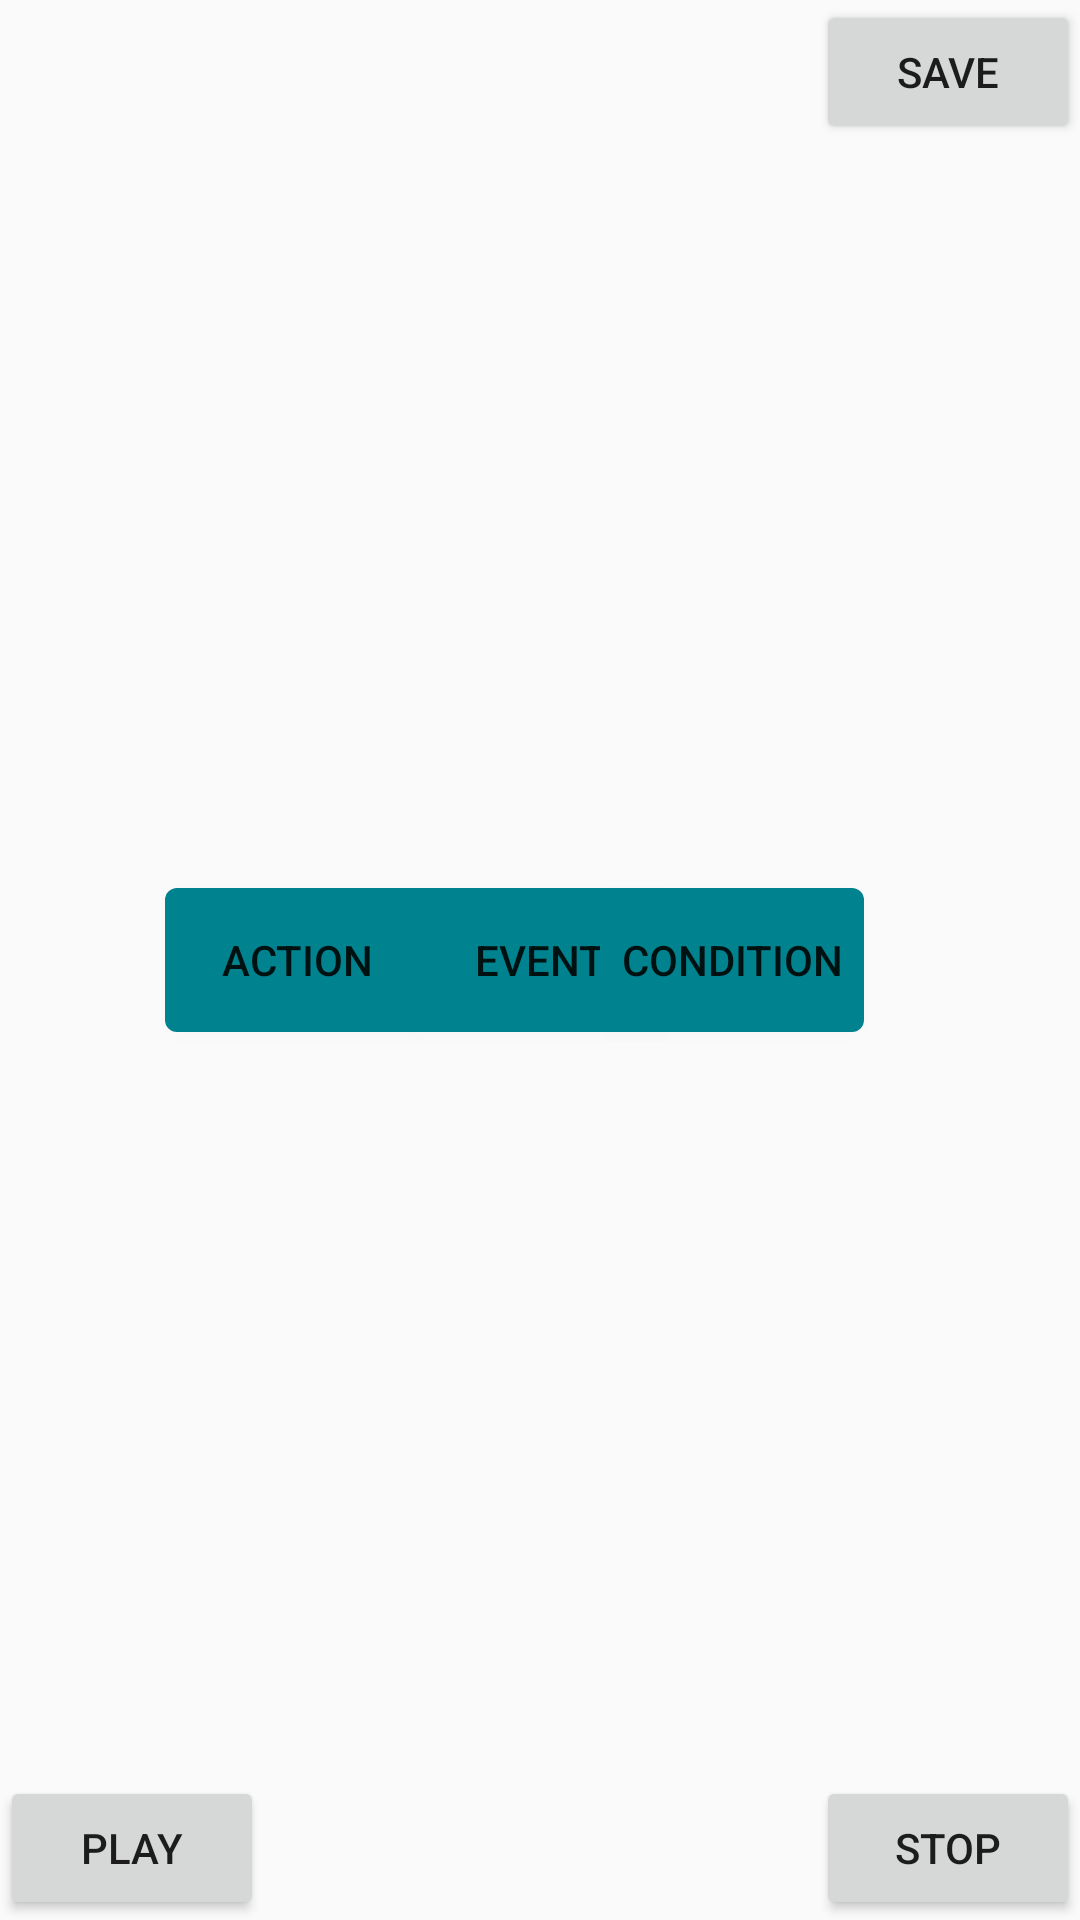

Here is an Android app screen rendered from its layout file. Give the layout XML and the strings, colors and styles it references.
<!-- AndroidManifest.xml: application theme AppTheme -->
<!-- res/layout/setup_blocks_fragment.xml -->
<?xml version="1.0" encoding="utf-8"?>
<RelativeLayout xmlns:android="http://schemas.android.com/apk/res/android"
    android:layout_width="match_parent"
    android:layout_height="match_parent">


    <Button
        android:layout_width="wrap_content"
        android:layout_height="wrap_content"
        android:text="Action"
        android:id="@+id/btn_action"
        android:layout_marginStart="55dp"
        android:layout_centerVertical="true"
        android:layout_alignParentStart="true"
        android:background="@drawable/button_background" />

    <Button
        android:layout_width="wrap_content"
        android:layout_height="wrap_content"
        android:text="Event"
        android:id="@+id/btn_event"
        android:layout_alignTop="@+id/btn_action"
        android:layout_centerHorizontal="true"
        android:background="@drawable/button_background"/>

    <Button
        android:layout_width="wrap_content"
        android:layout_height="wrap_content"
        android:text="Condition"
        android:id="@+id/btn_condition"
        android:layout_alignTop="@+id/btn_event"
        android:layout_alignParentEnd="true"
        android:layout_marginEnd="72dp"
        android:background="@drawable/button_background"/>

    <Button
        android:layout_width="wrap_content"
        android:layout_height="wrap_content"
        android:text="Save"
        android:id="@+id/btn_save"
        android:layout_alignParentTop="true"
        android:layout_alignParentEnd="true" />

    <Button
        android:layout_width="wrap_content"
        android:layout_height="wrap_content"
        android:text="Play"
        android:id="@+id/btn_play"
        android:layout_alignParentBottom="true"
        android:layout_alignParentStart="true" />

    <Button
        android:layout_width="wrap_content"
        android:layout_height="wrap_content"
        android:text="Stop"
        android:id="@+id/btn_stop"
        android:layout_alignParentBottom="true"
        android:layout_alignParentEnd="true" />
</RelativeLayout>
<!-- resources referenced by this layout -->
<resources>
  <!-- drawable button_background (drawable) -->
  <?xml version="1.0" encoding="utf-8"?>
  <selector xmlns:android="http://schemas.android.com/apk/res/android">
  
      <item
          android:state_pressed="true">
  
          <shape>
              <solid
                  android:color="#FF0097A7" />
              <corners
                  android:radius="4dp" />
          </shape>
      </item>
  
      <item>
          <shape>
              <solid
                  android:color="#FF00838F"
                  />
              <corners
                  android:radius="4dp" />
          </shape>
      </item>
  
  </selector>
  <style name="AppTheme" parent="Theme.AppCompat.Light.NoActionBar">
          
          <item name="colorPrimary">@color/colorPrimary</item>
          <item name="colorPrimaryDark">@color/colorPrimaryDark</item>
          <item name="colorAccent">@color/colorAccent</item>
      </style>
  <color name="colorPrimary">#FF00838F</color>
  <color name="colorPrimaryDark">#FF006064</color>
  <color name="colorAccent">#FF69F0AE</color>
</resources>
